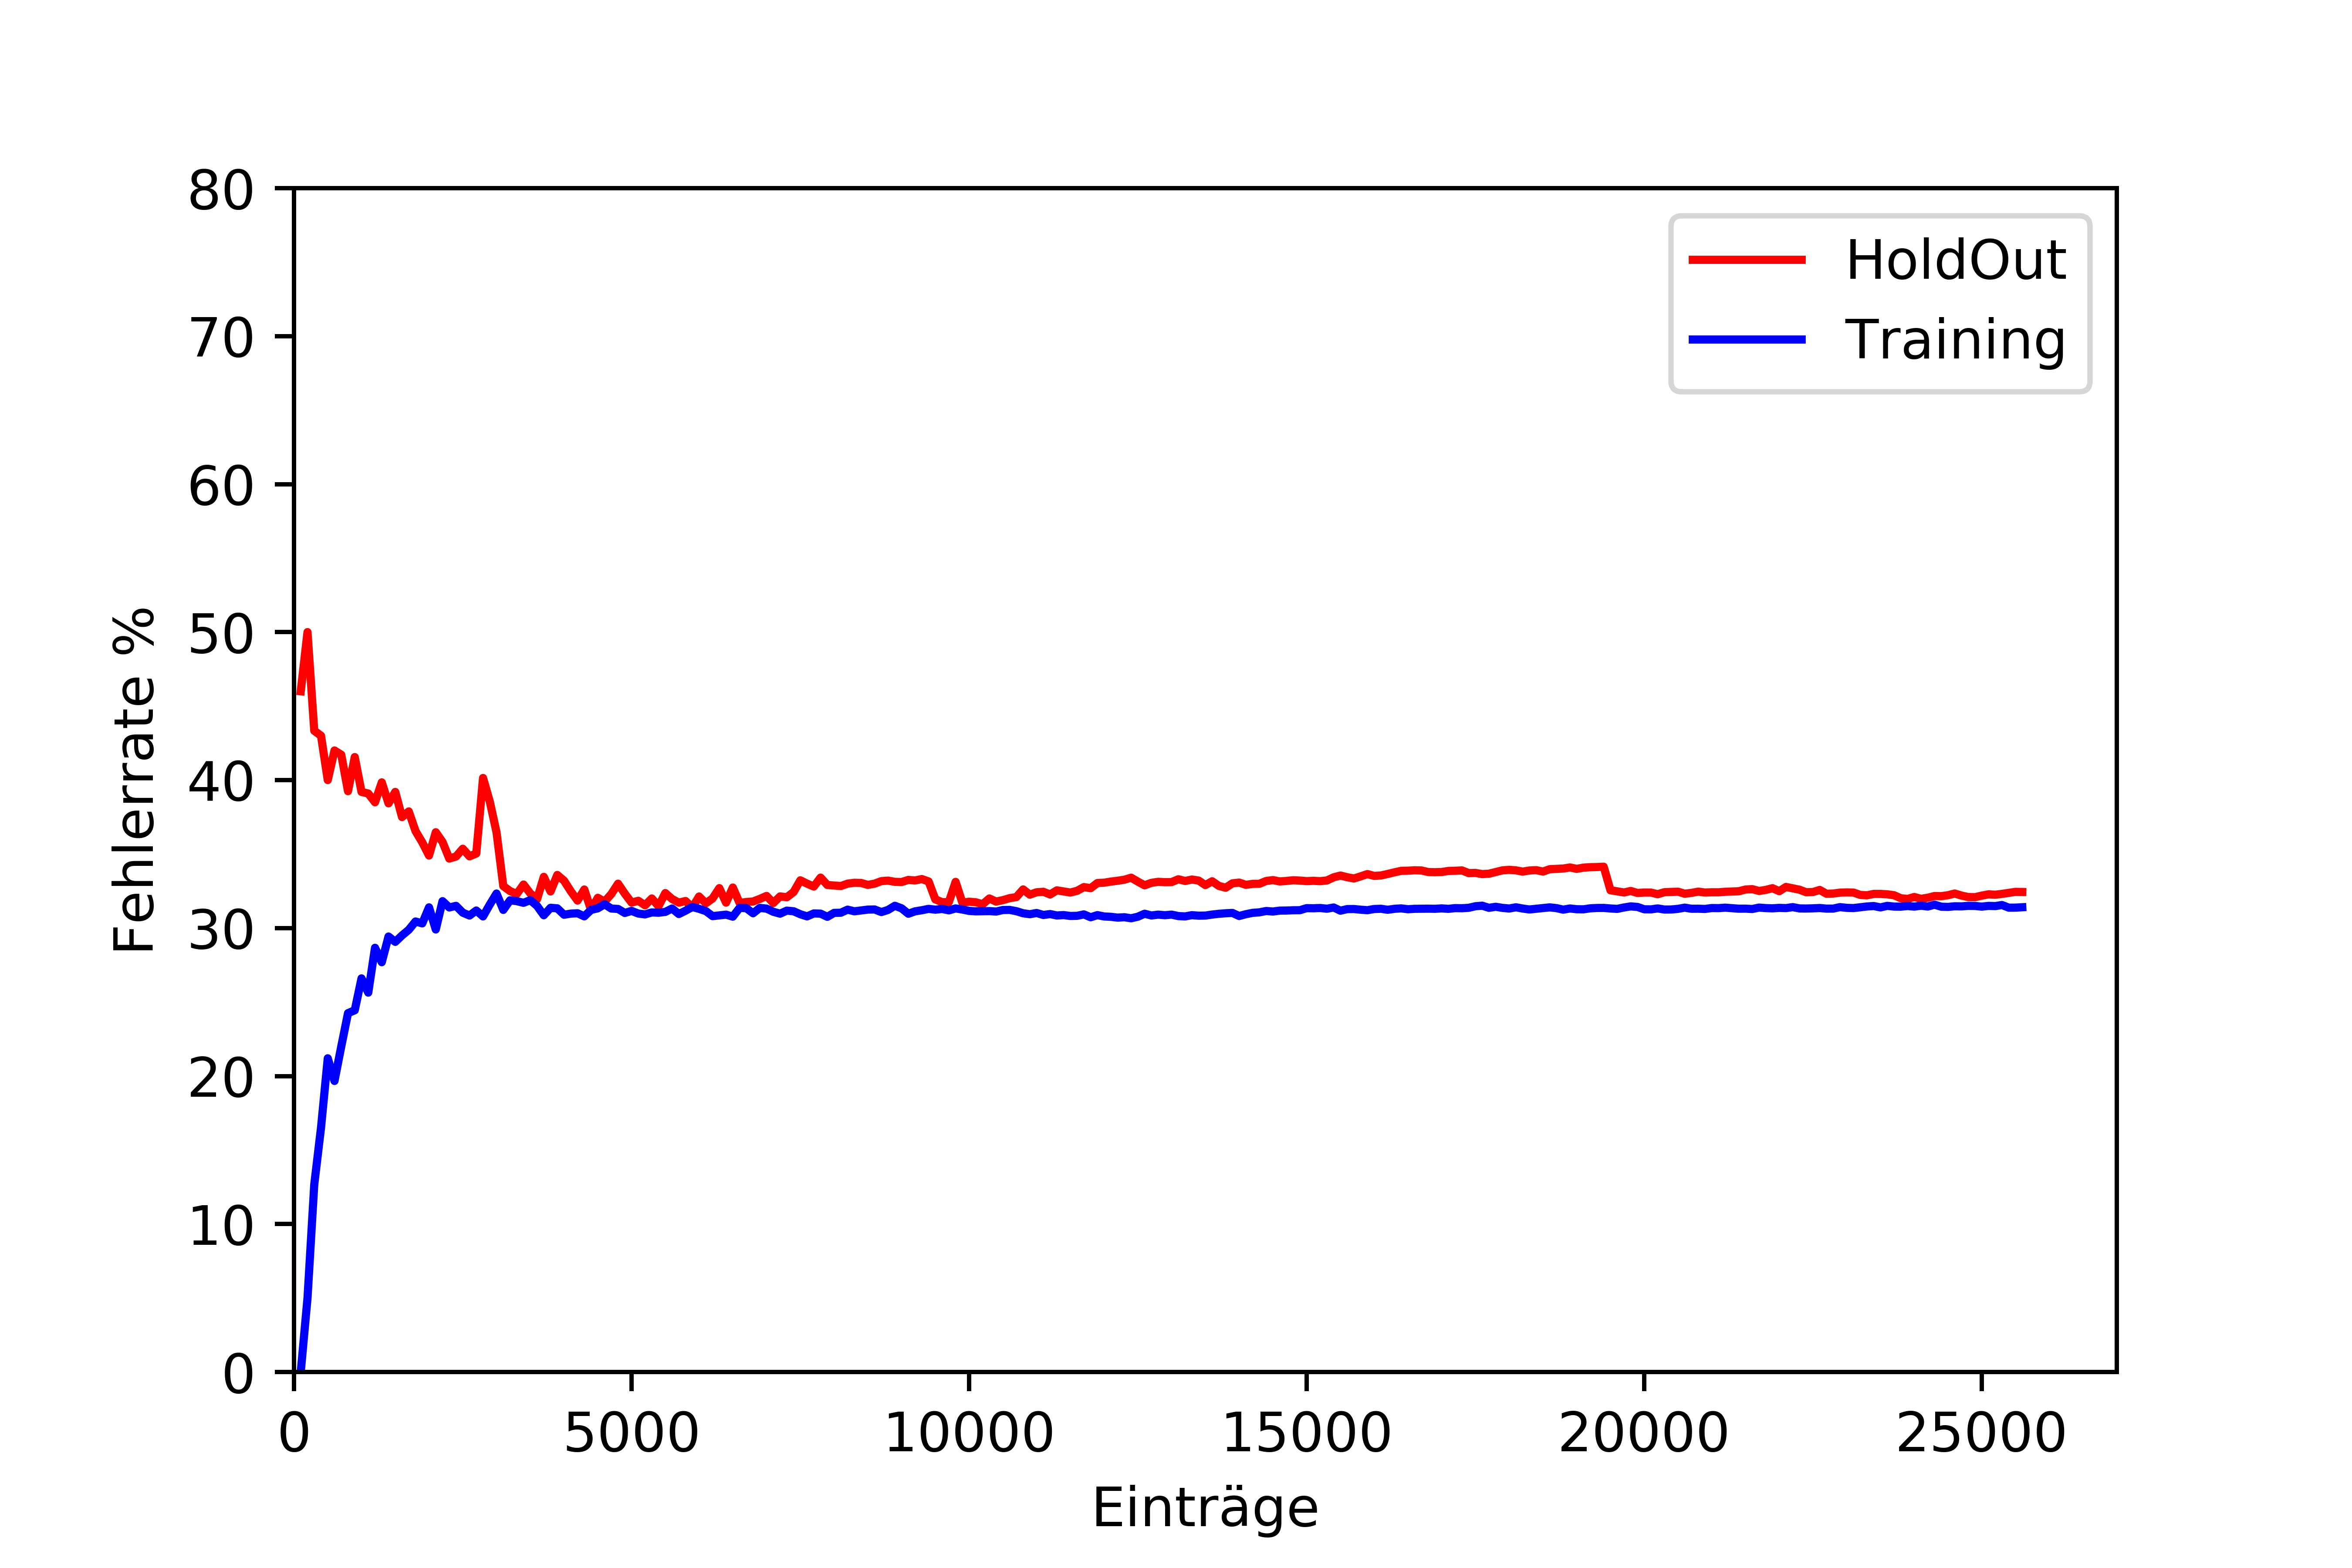

Values plotted in this chart, from the file beside it:
, HoldOut, Training
100, 0.46, 0.0
200, 0.5, 0.05
300, 0.4333, 0.1267
400, 0.43, 0.165
500, 0.4, 0.212
600, 0.42, 0.1967
700, 0.4171, 0.22
800, 0.3925, 0.2425
900, 0.4156, 0.2444
1000, 0.392, 0.266
1100, 0.3909, 0.2564
1200, 0.385, 0.2867
1300, 0.3985, 0.2769
1400, 0.3843, 0.2943
1500, 0.392, 0.2907
1600, 0.375, 0.295
1700, 0.3788, 0.2988
1800, 0.3656, 0.3044
1900, 0.3579, 0.3032
2000, 0.349, 0.314
2100, 0.3648, 0.299
2200, 0.3582, 0.3182
2300, 0.347, 0.3139
2400, 0.3483, 0.315
2500, 0.3536, 0.3104
2600, 0.3485, 0.3085
2700, 0.3504, 0.3119
2800, 0.4014, 0.3079
2900, 0.3855, 0.3159
3000, 0.3647, 0.3233
3100, 0.3284, 0.3123
3200, 0.325, 0.3187
3300, 0.323, 0.3182
3400, 0.3294, 0.3171
3500, 0.3234, 0.3189
3600, 0.3194, 0.315
3700, 0.3346, 0.3086
3800, 0.3247, 0.3137
3900, 0.3359, 0.3133
4000, 0.332, 0.309
4100, 0.3249, 0.3098
4200, 0.3186, 0.31
4300, 0.326, 0.3079
4400, 0.3123, 0.3123
4500, 0.3204, 0.3133
4600, 0.3178, 0.3161
4700, 0.323, 0.3132
4800, 0.33, 0.3129
4900, 0.3233, 0.3102
5000, 0.3172, 0.3116
5100, 0.3184, 0.3098
5200, 0.3154, 0.3092
5300, 0.32, 0.3106
5400, 0.3148, 0.3104
5500, 0.3236, 0.3109
5600, 0.3196, 0.3132
5700, 0.3172, 0.3095
5800, 0.3183, 0.3117
5900, 0.3139, 0.3142
6000, 0.3213, 0.313
... 196 more rows
